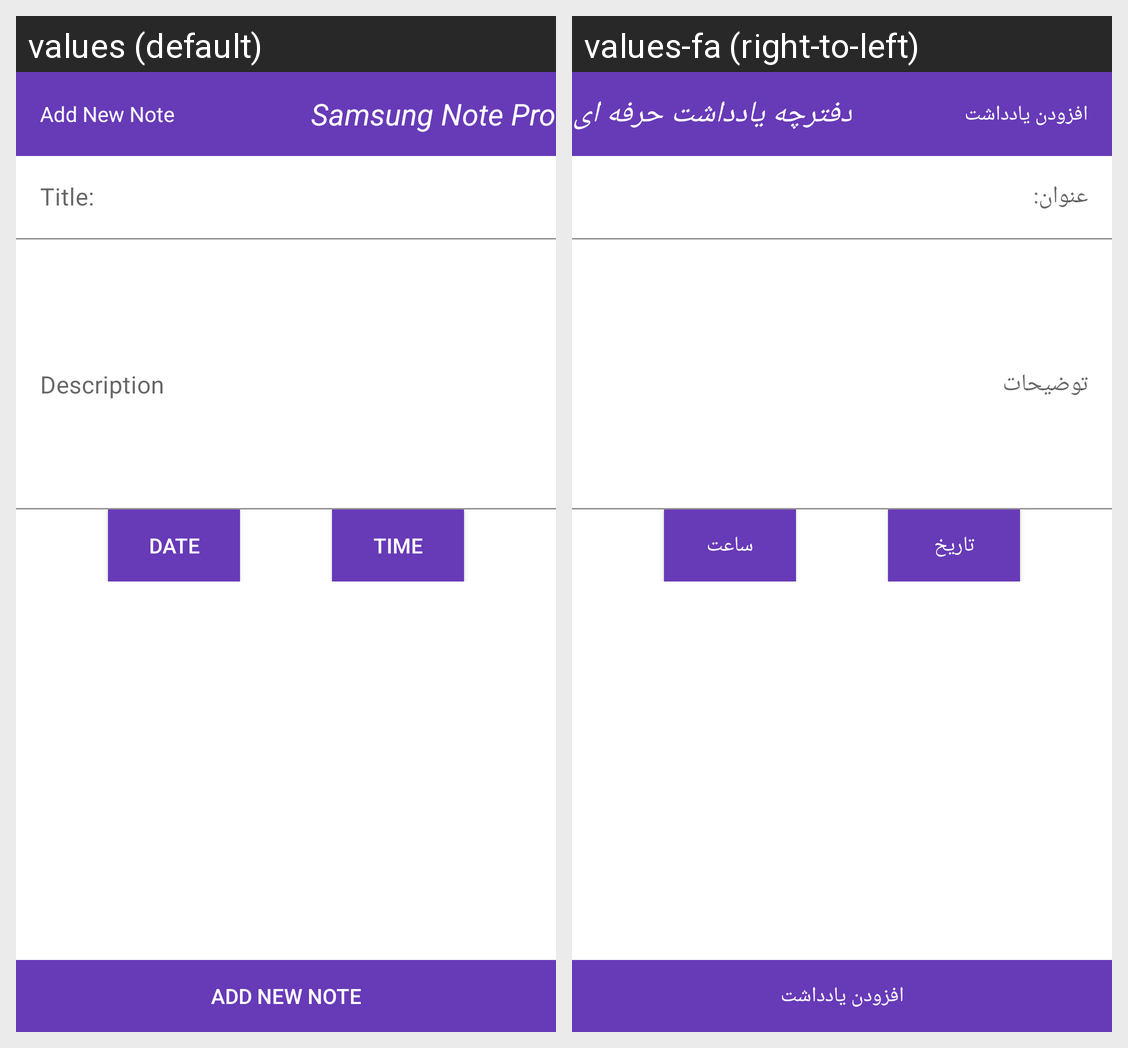

The Android screen above is rendered under two locales of the same app. Produce the string resources it draws, with the default and per-locale values.
Android screen res/layout/activity_add_note.xml rendered under 2 locales, left to right: values (default), values-fa (right-to-left). Device: Nexus 5 (rendered at 1080×1920; each locale shown at half size, 540×960, under a caption strip naming it); theme Theme.NotePadPro.
Strings drawn on this screen, with the default value and each locale's value (text and hints the layout hard-codes, and strings that could not be matched under every locale, appear in the picture but are not listed):

note_pro
  values: Samsung Note Pro
  values-fa: دفترچه یادداشت حرفه ای

add_note
  values: Add New Note
  values-fa: افزودن یادداشت

date
  values: Date
  values-fa: تاریخ

time
  values: Time
  values-fa: ساعت
